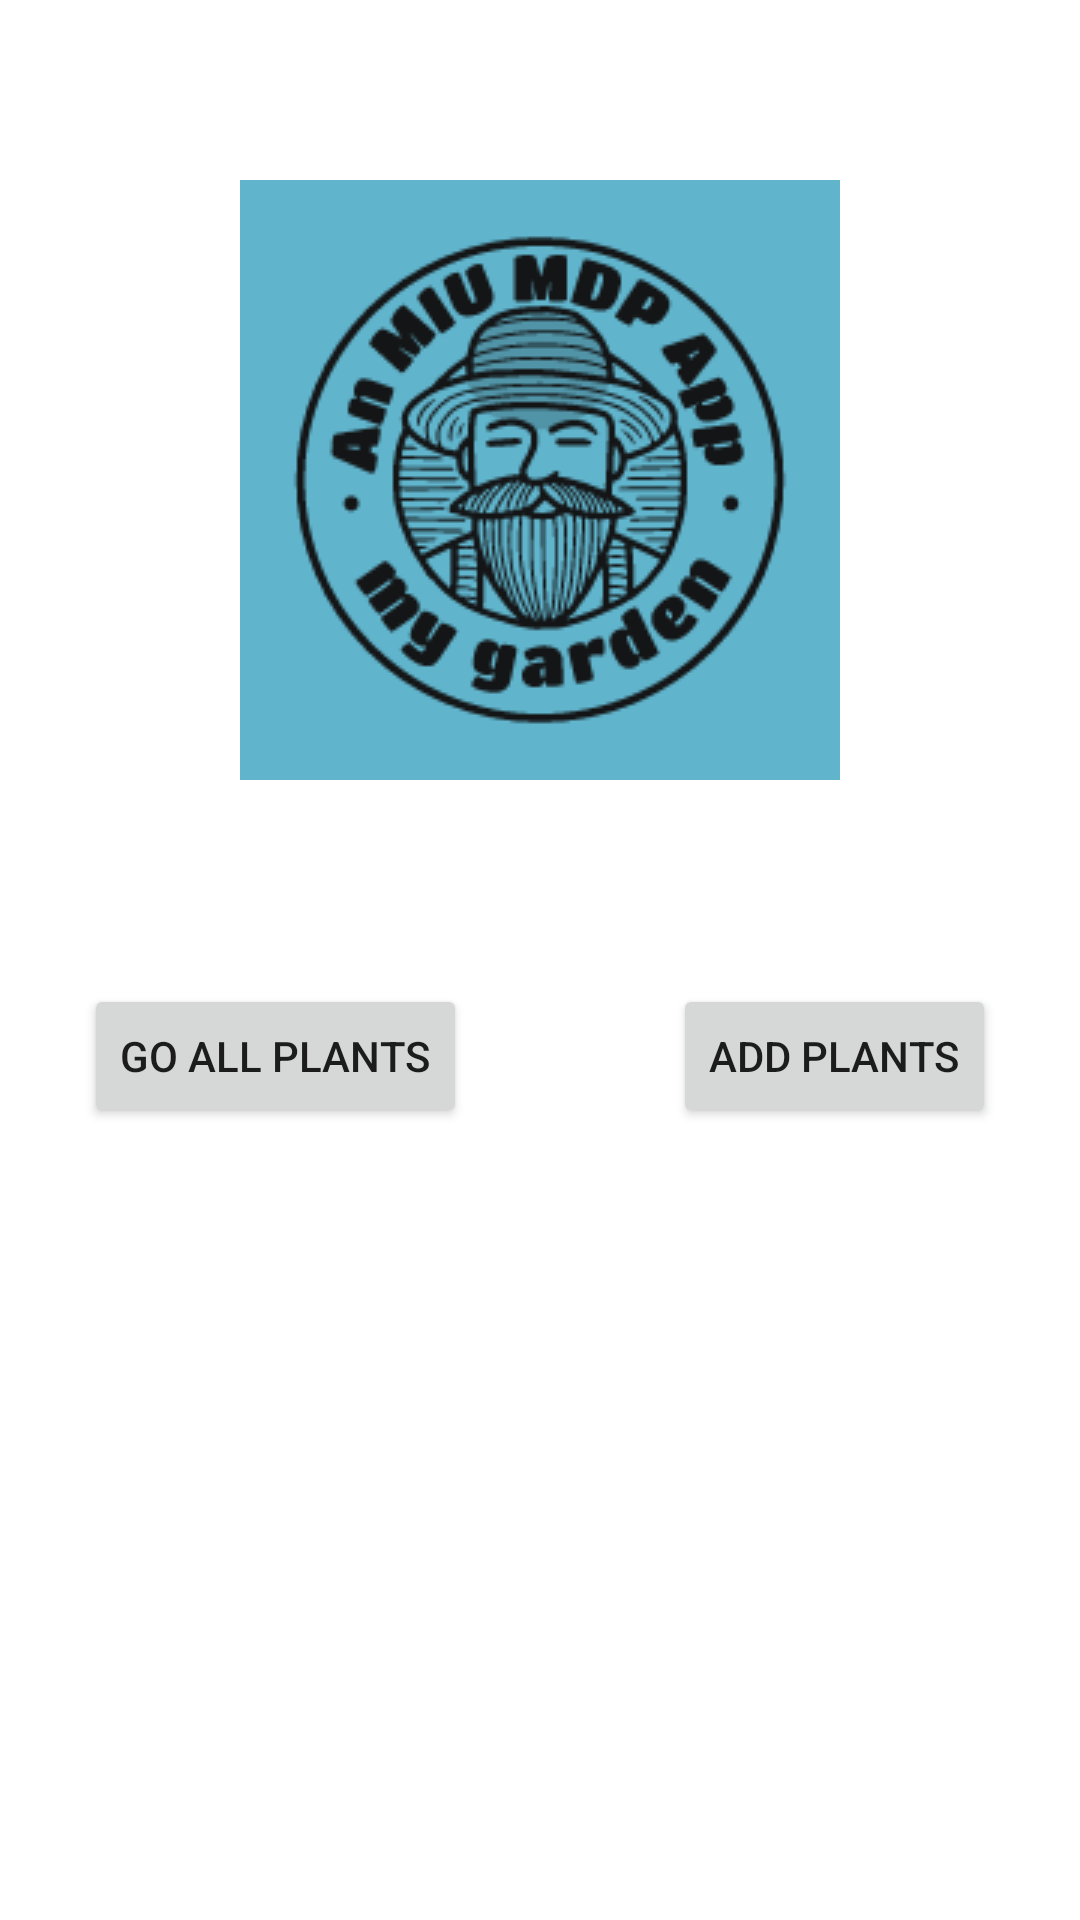

Write the Android layout XML for this screen, with the resource values it uses.
<!-- AndroidManifest.xml: application theme Theme.GardeningJournal -->
<!-- res/layout/fragment_home.xml -->
<?xml version="1.0" encoding="utf-8"?>
<androidx.constraintlayout.widget.ConstraintLayout xmlns:android="http://schemas.android.com/apk/res/android"
    xmlns:app="http://schemas.android.com/apk/res-auto"
    xmlns:tools="http://schemas.android.com/tools"
    android:layout_width="match_parent"
    android:layout_height="match_parent"
    tools:context=".fragments.HomeFragment">


    <Button
        android:id="@+id/btn_all_plants"
        android:layout_width="wrap_content"
        android:layout_height="wrap_content"
        android:layout_marginStart="28dp"
        android:layout_marginTop="328dp"
        android:text="Go ALL Plants"
        app:layout_constraintStart_toStartOf="parent"
        app:layout_constraintTop_toTopOf="parent" />

    <Button
        android:id="@+id/btn_add_plants"
        android:layout_width="wrap_content"
        android:layout_height="wrap_content"
        android:layout_marginTop="328dp"
        android:layout_marginEnd="28dp"
        android:text="Add Plants"
        app:layout_constraintEnd_toEndOf="parent"
        app:layout_constraintTop_toTopOf="parent" />

    <ImageView
        android:id="@+id/imageView"
        android:layout_width="wrap_content"
        android:layout_height="wrap_content"
        android:layout_marginTop="60dp"
        android:src="@drawable/logo"
        app:layout_constraintEnd_toEndOf="parent"
        app:layout_constraintStart_toStartOf="parent"
        app:layout_constraintTop_toTopOf="parent" />

</androidx.constraintlayout.widget.ConstraintLayout>
<!-- resources referenced by this layout -->
<resources>
  <!-- drawable logo: png bitmap (drawable, 17382 bytes) -->
  <style name="Theme.GardeningJournal" parent="Theme.MaterialComponents.DayNight.DarkActionBar">
          
          <item name="colorPrimary">@color/purple_500</item>
          <item name="colorPrimaryVariant">@color/purple_700</item>
          <item name="colorOnPrimary">@color/white</item>
          
          <item name="colorSecondary">@color/teal_200</item>
          <item name="colorSecondaryVariant">@color/teal_700</item>
          <item name="colorOnSecondary">@color/black</item>
          
          <item name="android:statusBarColor">?attr/colorPrimaryVariant</item>
          
      </style>
  <!-- not gathered from this repository: default colours our renderer supplied (Android Studio template values) -->
  <color name="purple_500">#FF6200EE</color>
  <color name="purple_700">#FF3700B3</color>
  <color name="teal_200">#FF03DAC5</color>
  <color name="teal_700">#FF018786</color>
  <color name="black">#FF000000</color>
  <color name="white">#FFFFFFFF</color>
</resources>
